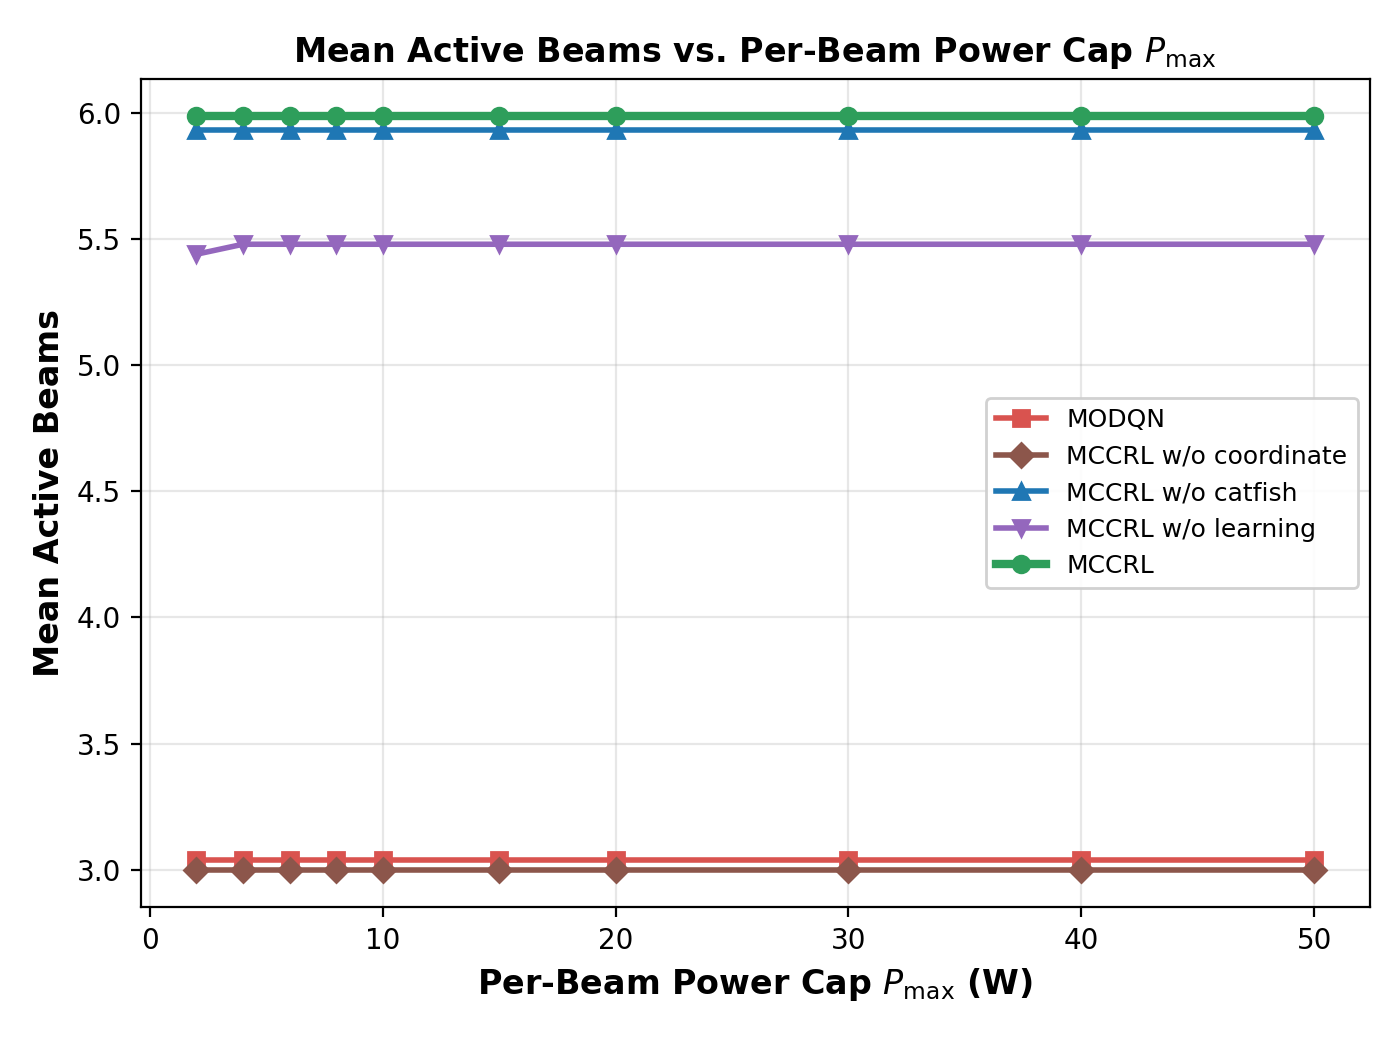

Source data for this figure (header and first rows):
Per-Beam Power Cap P_max (W), MODQN, MCCRL w/o coordinate, MCCRL w/o catfish, MCCRL w/o learning, MCCRL
2.0, 3.039, 3.0, 5.932, 5.44, 5.986
4.0, 3.039, 3.0, 5.932, 5.479, 5.986
6.0, 3.039, 3.0, 5.932, 5.479, 5.986
8.0, 3.039, 3.0, 5.932, 5.479, 5.986
10.0, 3.039, 3.0, 5.932, 5.479, 5.986
15.0, 3.039, 3.0, 5.932, 5.479, 5.986
20.0, 3.039, 3.0, 5.932, 5.479, 5.986
30.0, 3.039, 3.0, 5.932, 5.479, 5.986
40.0, 3.039, 3.0, 5.932, 5.479, 5.986
50.0, 3.039, 3.0, 5.932, 5.479, 5.986
